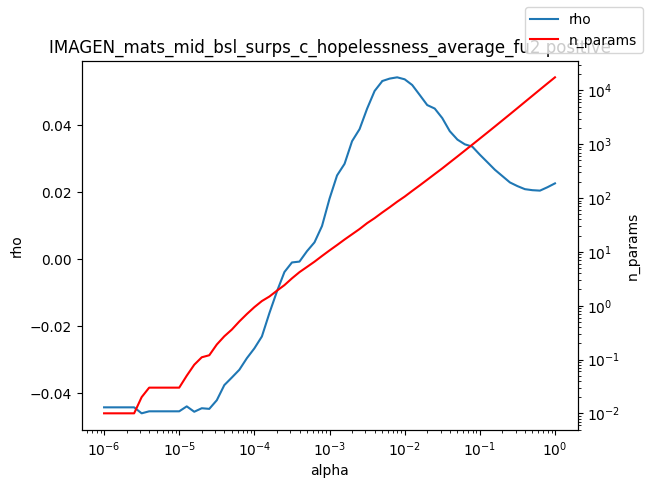

Source data for this figure (header and first rows):
alpha, rho, n_params
1e-06, -0.04415, 0.01
1.2589254117941661e-06, -0.04415, 0.01
1.584893192461111e-06, -0.04415, 0.01
1.9952623149688787e-06, -0.04415, 0.01
2.511886431509577e-06, -0.04415, 0.01
3.162277660168379e-06, -0.04594, 0.02
3.981071705534969e-06, -0.04534, 0.03
5.011872336272715e-06, -0.04534, 0.03
6.30957344480193e-06, -0.04534, 0.03
7.943282347242805e-06, -0.04534, 0.03
1e-05, -0.04534, 0.03
1.2589254117941661e-05, -0.04386, 0.05
1.5848931924611107e-05, -0.04547, 0.08
1.9952623149688786e-05, -0.04442, 0.11
2.511886431509577e-05, -0.04461, 0.12
3.1622776601683795e-05, -0.04203, 0.19
3.9810717055349695e-05, -0.03752, 0.27
5.011872336272725e-05, -0.03527, 0.36
6.309573444801929e-05, -0.03295, 0.51
7.943282347242806e-05, -0.0295, 0.7
0.0001, -0.02656, 0.94
0.0001259, -0.02301, 1.22
0.0001585, -0.01604, 1.48
0.0001995, -0.009598, 1.9
0.0002512, -0.003793, 2.41
0.0003162, -0.0009401, 3.22
0.0003981, -0.0006854, 4.2
0.0005012, 0.002422, 5.25
0.000631, 0.005059, 6.57
0.0007943, 0.009927, 8.39
0.001, 0.01808, 10.64
0.001259, 0.025, 13.39
0.001585, 0.02847, 16.96
0.001995, 0.03523, 21.24
0.002512, 0.03883, 26.61
0.003162, 0.04492, 34.18
0.003981, 0.05021, 42.34
0.005, 0.05305, 53.59
0.005012, 0.05315, 53.73
0.00631, 0.05389, 67.41
0.007943, 0.05427, 85.47
0.01, 0.05368, 106.5
0.01259, 0.05198, 135.7
0.01585, 0.04901, 171.8
0.01995, 0.046, 219
0.02512, 0.04495, 279.4
0.03162, 0.04212, 355.9
0.03981, 0.03821, 458.6
0.05, 0.03577, 588.5
0.05012, 0.03572, 590
0.0631, 0.03429, 761.9
0.07943, 0.0336, 983.5
0.1, 0.0312, 1273
0.1259, 0.02897, 1647
0.1585, 0.02671, 2135
0.1995, 0.02482, 2773
0.2512, 0.02293, 3603
0.3162, 0.02183, 4690
0.3981, 0.02092, 6114
0.5012, 0.02061, 7965
... 3 more rows
